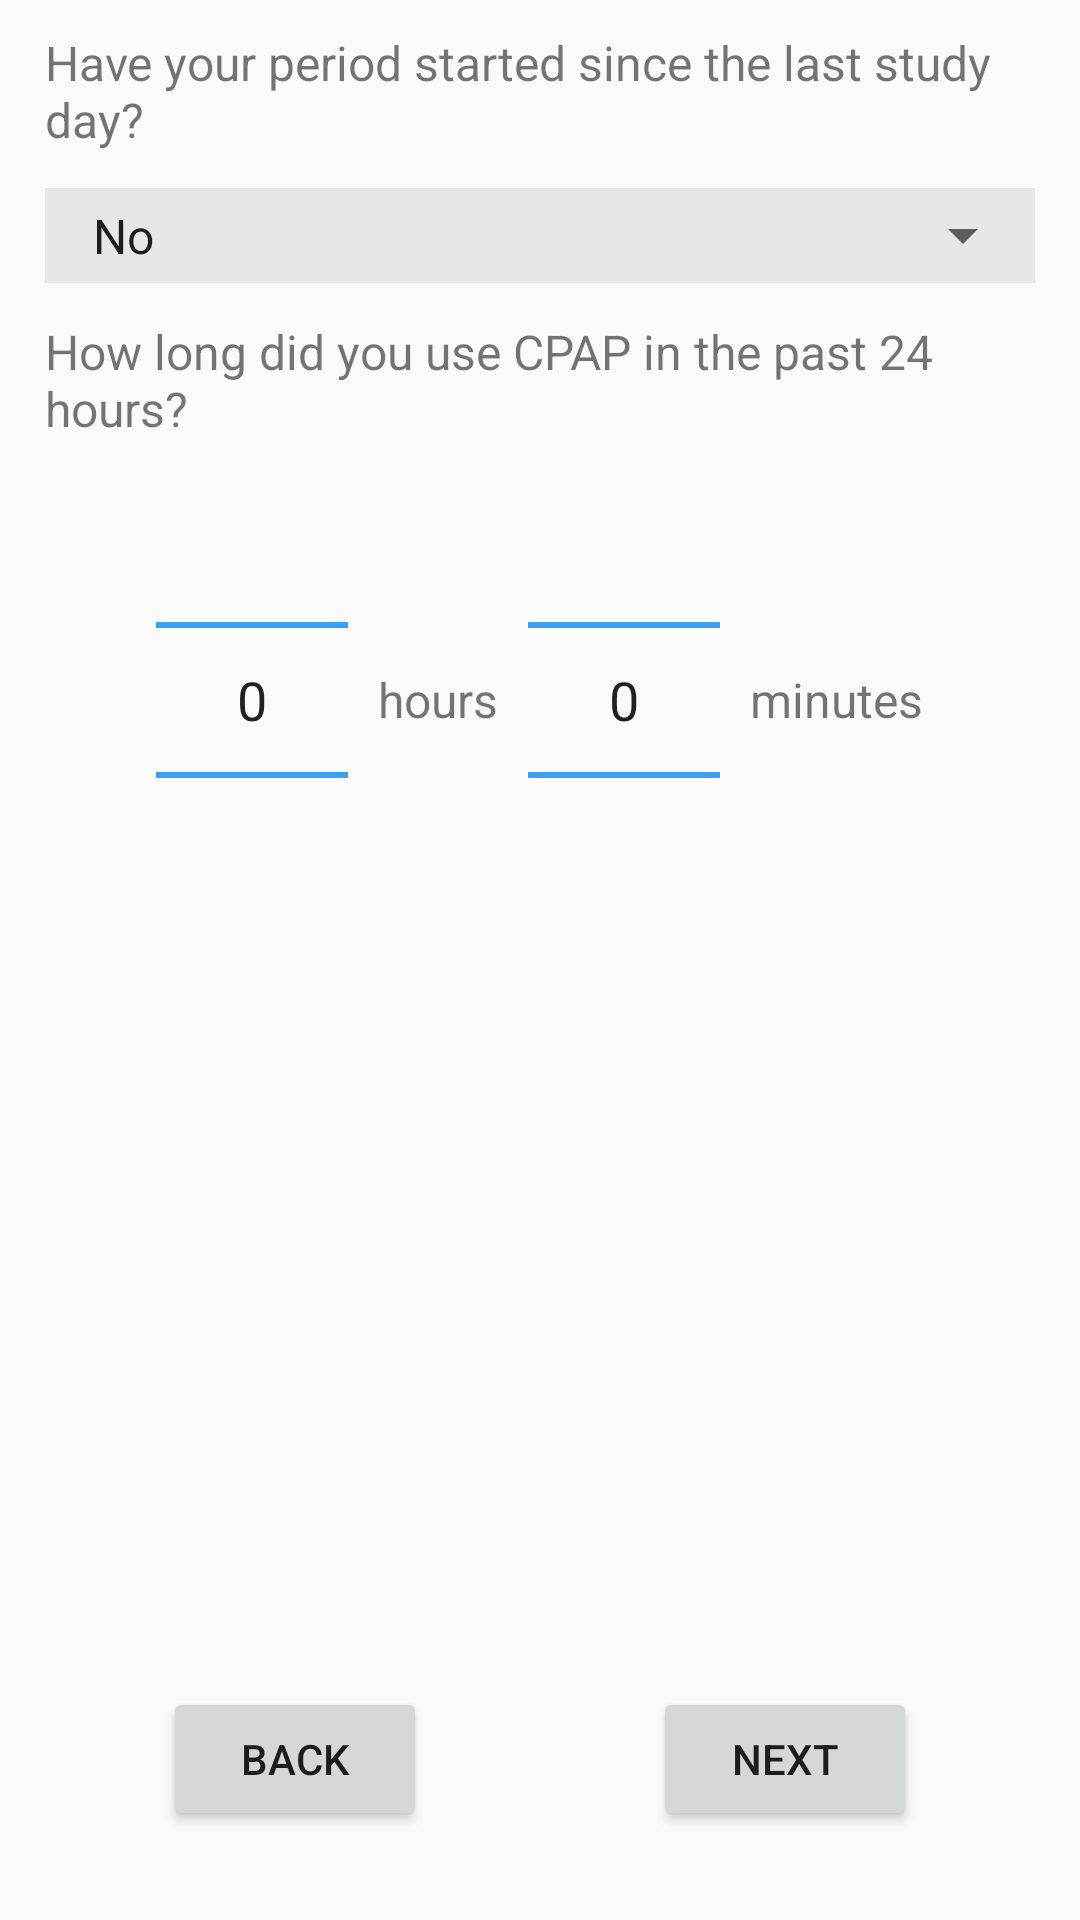

Write the Android layout XML for this screen, with the resource values it uses.
<!-- AndroidManifest.xml: application theme AppTheme -->
<!-- res/layout/fragment_subjectquestions_test.xml -->
<?xml version="1.0" encoding="utf-8"?>
<androidx.constraintlayout.widget.ConstraintLayout
    xmlns:android="http://schemas.android.com/apk/res/android"
    xmlns:app="http://schemas.android.com/apk/res-auto"
    xmlns:tools="http://schemas.android.com/tools"
    android:layout_width="match_parent"
    android:layout_height="match_parent"
    android:screenOrientation="portrait"
    app:layout_behavior="@string/appbar_scrolling_view_behavior"
    tools:context="ucla.erlab.brainresearch.studyui.questions.SubjectQuestionsTestFragment">

    

    <ScrollView
        android:layout_width="match_parent"
        android:layout_height="0dp"
        android:layout_marginTop="10dp"
        android:layout_marginBottom="10dp"
        android:background="#00FFFFFF"
        app:layout_constraintStart_toStartOf="parent"
        app:layout_constraintEnd_toEndOf="parent"
        app:layout_constraintTop_toTopOf="parent"
        app:layout_constraintBottom_toTopOf="@id/button_Back">
        <LinearLayout
            android:layout_width="match_parent"
            android:layout_height="wrap_content"
            android:layout_marginStart="15dp"
            android:layout_marginEnd="15dp"
            android:orientation="vertical">

            <LinearLayout
                android:id="@+id/linearLayout_Menstruate"
                android:layout_width="match_parent"
                android:layout_height="wrap_content"
                android:layout_marginBottom="12dp"
                android:orientation="vertical">
                <TextView
                    android:id="@+id/textView_startMenstruating"
                    android:layout_width="match_parent"
                    android:layout_height="wrap_content"
                    android:layout_marginBottom="12dp"
                    android:text="@string/subjectQuestion_menstruate"
                    android:textSize="16sp" />
                <LinearLayout
                    android:layout_width="match_parent"
                    android:layout_height="wrap_content"
                    android:background="#E7E7E7"
                    android:orientation="horizontal">
                    <Spinner
                        style="@style/Widget.AppCompat.DropDownItem.Spinner"
                        android:id="@+id/spinner_startMenstruate"
                        android:layout_width="match_parent"
                        android:layout_height="wrap_content"
                        android:paddingTop="5dp"
                        android:paddingBottom="5dp"
                        android:entries="@array/subjectQuestion_menstruate_threeEntries"/>
                </LinearLayout>
            </LinearLayout>

            <LinearLayout
                android:id="@+id/linearLayout_CPAP"
                android:layout_width="match_parent"
                android:layout_height="wrap_content"
                android:layout_marginBottom="12dp"
                android:orientation="vertical">
                <TextView
                    android:id="@+id/textView_CPAPTime"
                    android:layout_width="match_parent"
                    android:layout_height="wrap_content"
                    android:layout_marginBottom="6dp"
                    android:text="@string/subjectQuestion_CPAP"
                    android:textSize="16sp" />
                <LinearLayout
                    android:focusable="true"
                    android:focusableInTouchMode="true"
                    android:layout_width="match_parent"
                    android:layout_height="match_parent"
                    android:layout_gravity="center"
                    android:gravity="center"
                    android:orientation="horizontal">
                    <NumberPicker
                        android:id="@+id/numberPicker_CPAPTime_hour"
                        android:theme="@style/AppTheme.CustomNumberPicker"
                        android:layout_width="wrap_content"
                        android:layout_height="wrap_content"
                        android:layout_marginTop="-10dp"
                        android:layout_marginBottom="-10dp" />
                    <TextView
                        android:id="@+id/textView_CPAPTime_hour"
                        android:layout_width="wrap_content"
                        android:layout_height="wrap_content"
                        android:layout_marginStart="10dp"
                        android:layout_marginEnd="10dp"
                        android:labelFor="@+id/numberPicker_CPAPTime_hour"
                        android:text="hours"
                        android:textSize="16sp"
                        android:gravity="center" />
                    <NumberPicker
                        android:id="@+id/numberPicker_CPAPTime_minute"
                        android:theme="@style/AppTheme.CustomNumberPicker"
                        android:layout_width="wrap_content"
                        android:layout_height="wrap_content"
                        android:layout_marginTop="-10dp"
                        android:layout_marginBottom="-10dp" />
                    <TextView
                        android:id="@+id/textView_CPAPTime_minute"
                        android:layout_width="wrap_content"
                        android:layout_height="wrap_content"
                        android:layout_marginStart="10dp"
                        android:labelFor="@+id/numberPicker_CPAPTime_minute"
                        android:text="minutes"
                        android:textSize="16sp"
                        android:gravity="center" />
                </LinearLayout>
            </LinearLayout>

        </LinearLayout>
    </ScrollView>


    <Button
        style="@style/Widget.AppCompat.Button"
        android:id="@+id/button_Back"
        android:layout_width="wrap_content"
        android:layout_height="wrap_content"
        android:text="Back"
        app:layout_constraintHorizontal_bias="0.2"
        app:layout_constraintVertical_bias="0.95"
        app:layout_constraintBottom_toBottomOf="parent"
        app:layout_constraintEnd_toEndOf="parent"
        app:layout_constraintStart_toStartOf="parent"
        app:layout_constraintTop_toTopOf="parent"/>

    <Button
        style="@style/Widget.AppCompat.Button"
        android:id="@+id/button_Next"
        android:layout_width="wrap_content"
        android:layout_height="wrap_content"
        android:text="Next"
        app:layout_constraintHorizontal_bias="0.8"
        app:layout_constraintVertical_bias="0.95"
        app:layout_constraintBottom_toBottomOf="parent"
        app:layout_constraintEnd_toEndOf="parent"
        app:layout_constraintStart_toStartOf="parent"
        app:layout_constraintTop_toTopOf="parent"/>

</androidx.constraintlayout.widget.ConstraintLayout>
<!-- resources referenced by this layout -->
<resources>
  <string-array name="subjectQuestion_menstruate_threeEntries">
          <item>No</item>
          <item>Less than 1 day</item>
          <item>More than 1 day</item>
      </string-array>
  <string name="subjectQuestion_CPAP">
          How long did you use CPAP in the past 24 hours?
      </string>
  <string name="subjectQuestion_menstruate">
          Have your period started since the last study day?
      </string>
  <style name="AppTheme.CustomNumberPicker" parent="Theme.AppCompat.Light.NoActionBar">
          <item name="android:textSize">18sp</item>
          <item name="colorControlNormal">#2196F3</item>
      </style>
  <style name="AppTheme" parent="Theme.AppCompat.Light.DarkActionBar">
          
          <item name="colorPrimary">@color/colorPrimary</item>
          <item name="colorPrimaryDark">@color/colorPrimaryDark</item>
          <item name="colorAccent">@color/colorAccent</item>
      </style>
  <color name="colorPrimary">#008577</color>
  <color name="colorPrimaryDark">#00574B</color>
  <color name="colorAccent">#D81B60</color>
</resources>
